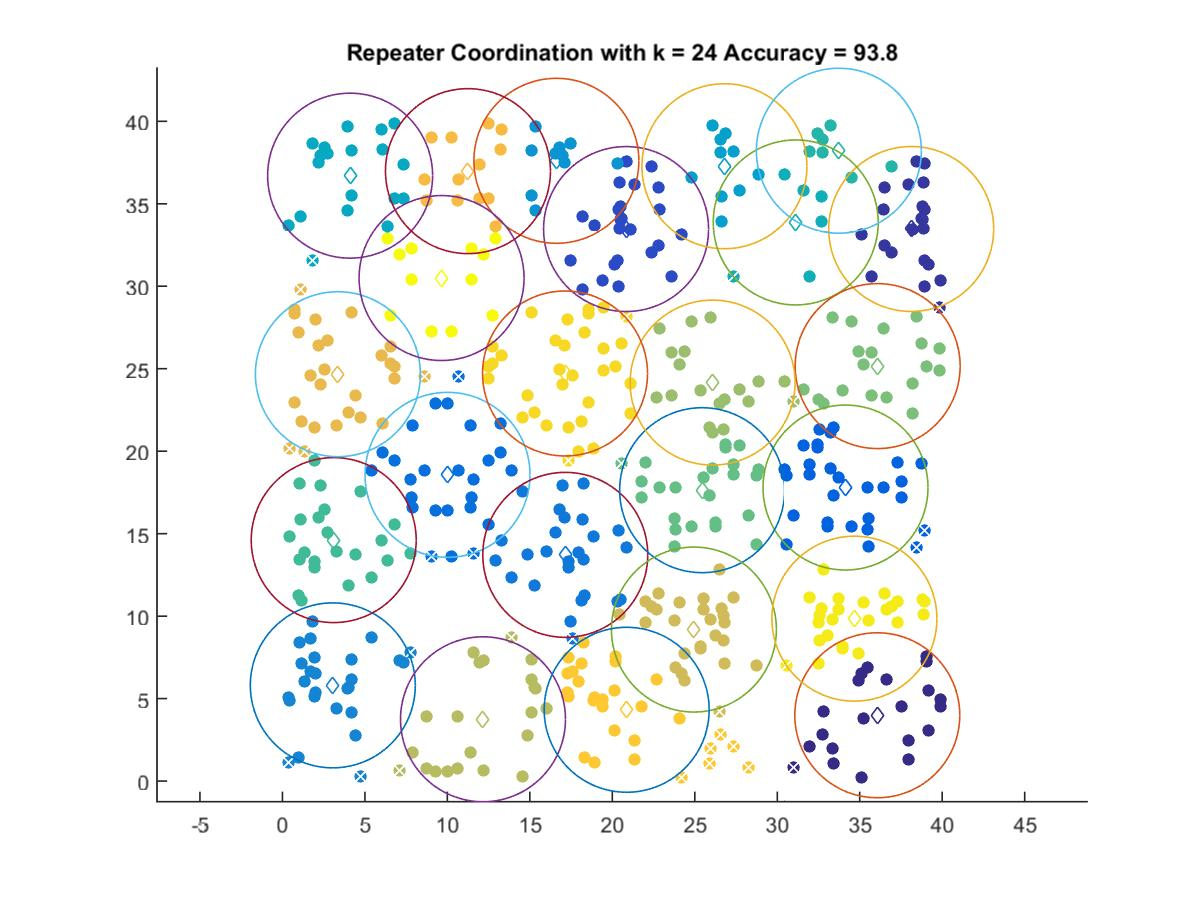

The file beside this chart, header and first rows:
36.064, 3.991
38.12, 33.47
20.83, 33.47
34.14, 17.8
10.01, 18.57
17.15, 13.72
3.055, 5.804
16.61, 37.6
26.8, 37.28
4.105, 36.7
31.12, 33.87
33.74, 38.22
3.11, 14.61
25.45, 17.64
36.09, 25.16
26.08, 24.16
12.16, 3.748
24.95, 9.186
3.363, 24.67
11.25, 36.98
20.87, 4.323
17.13, 24.71
34.68, 9.847
9.649, 30.5
